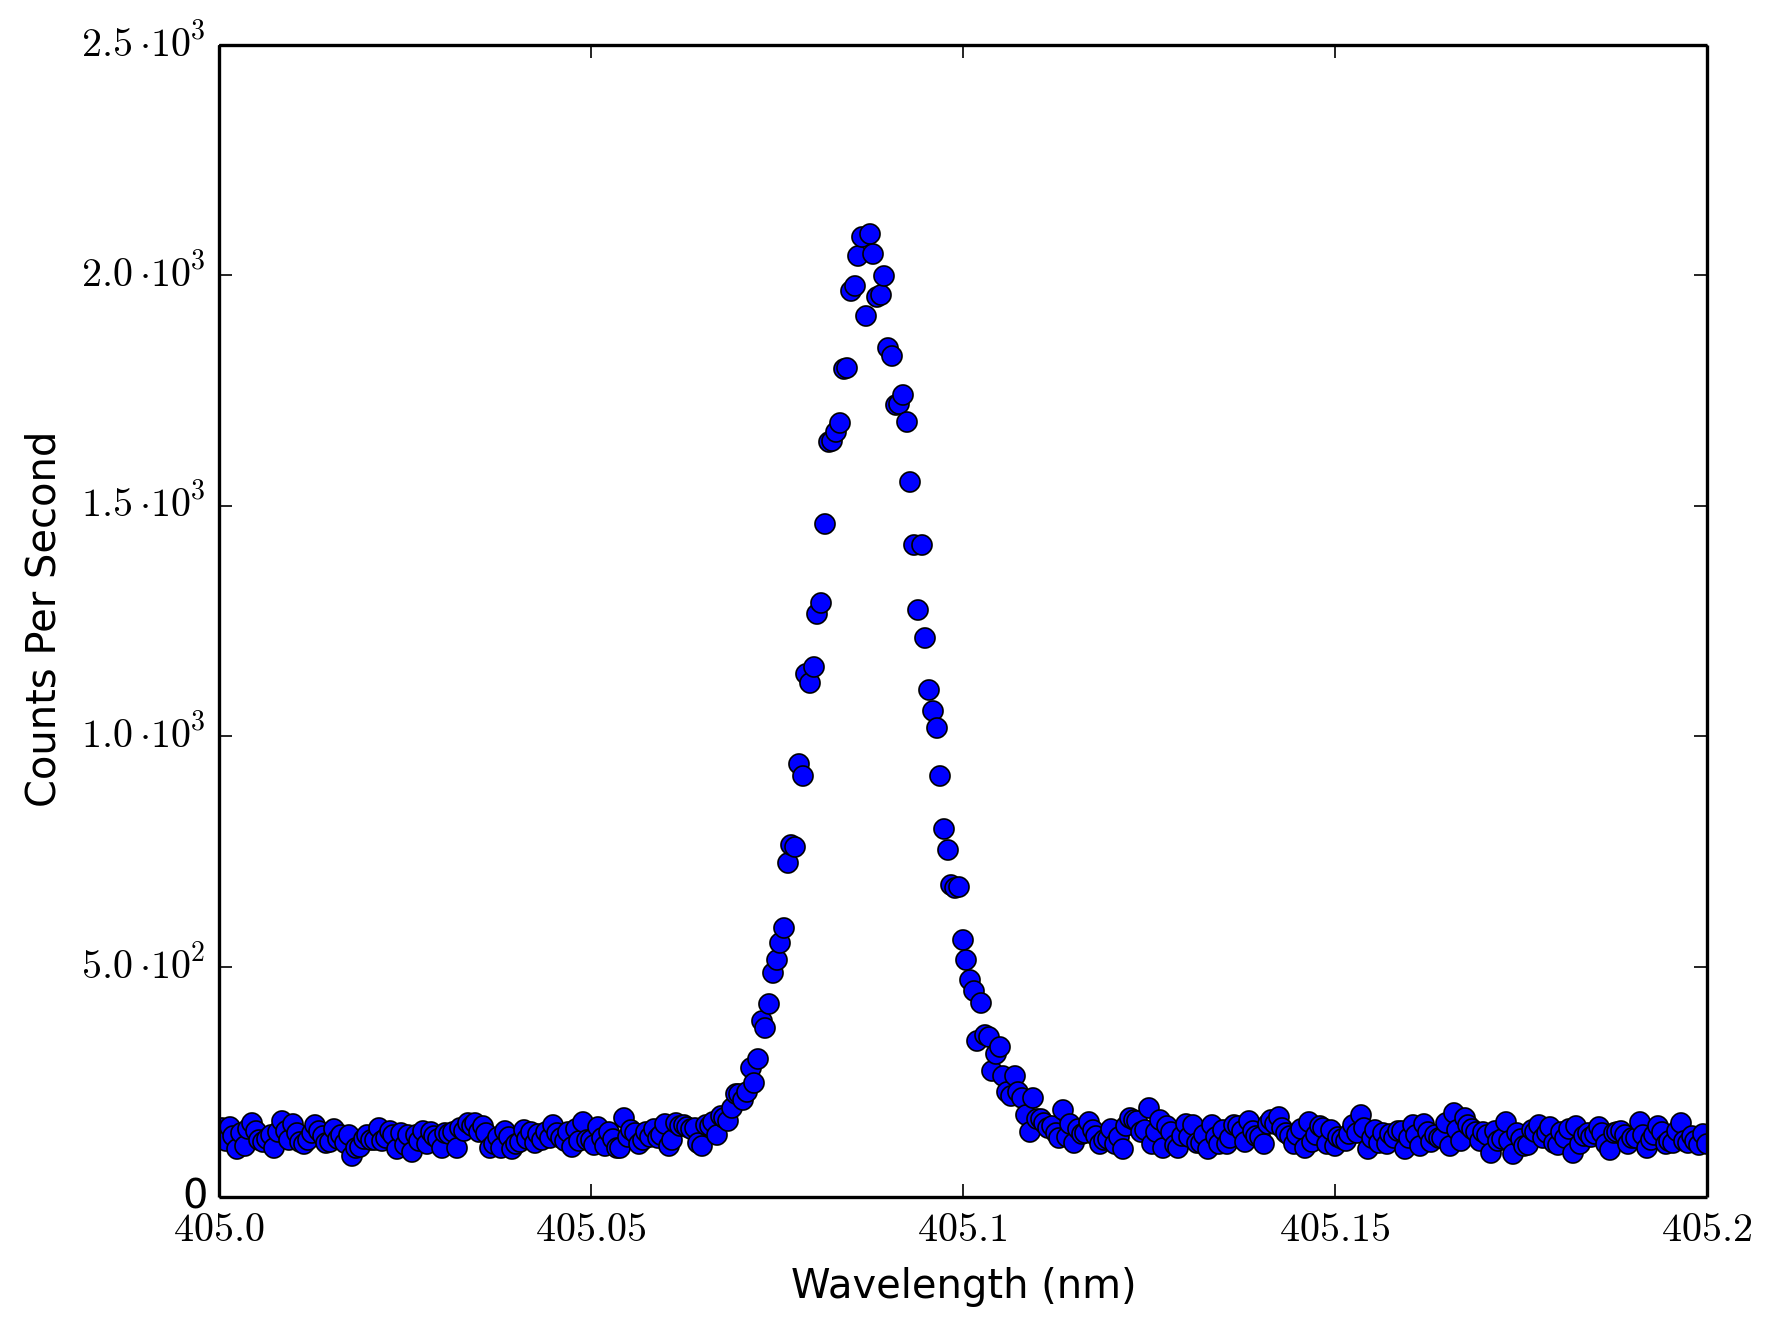

Data behind this chart, as committed beside it:
405, 132
405, 150
405, 122
405, 152
405, 132
405, 104
405, 138
405, 110
405, 148
405, 160
405, 144
405, 124
405, 120
405, 126
405, 134
405, 106
405, 140
405, 164
405, 144
405, 124
405, 158
405, 138
405, 120
405, 116
405, 124
405, 138
405, 156
405, 144
405, 132
405, 118
405, 120
405, 148
405, 126
405, 134
405, 118
405, 134
405, 88
405, 106
405, 108
405, 126
405, 134
405, 124
405, 124
405, 150
405, 122
405, 128
405, 144
405, 134
405, 104
405, 138
405, 112
405, 134
405, 98
405, 134
405, 122
405, 144
405, 116
405, 140
405, 132
405, 126
405, 106
... 340 more rows
